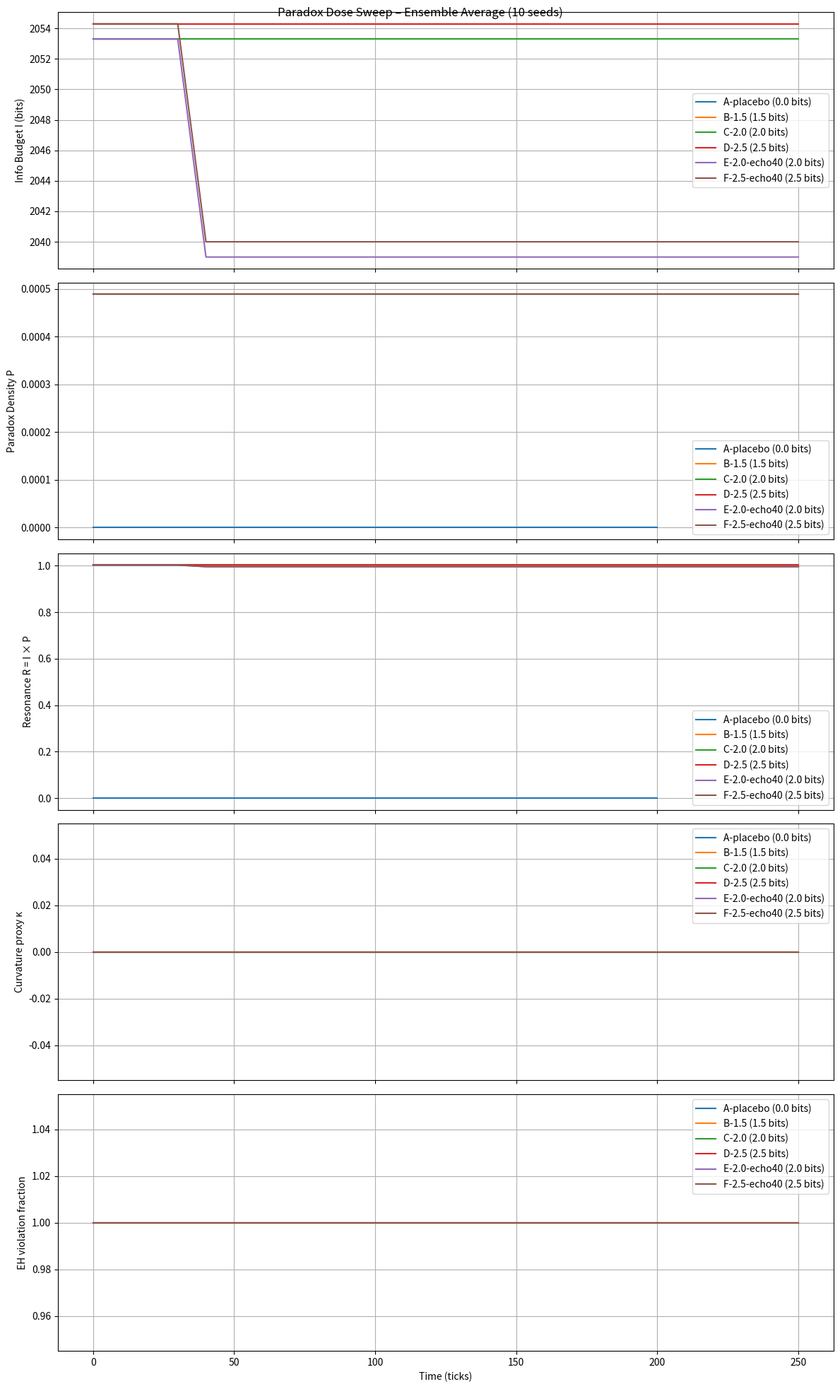
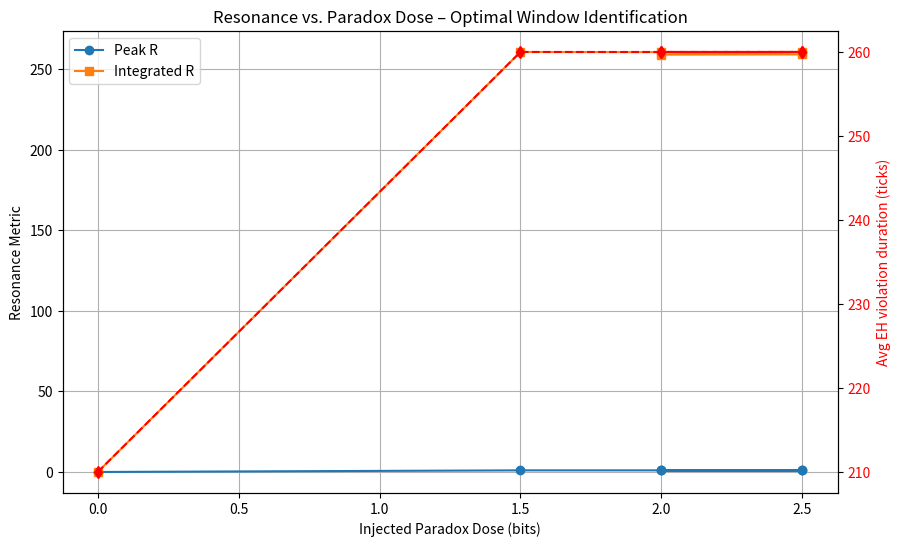

Here is the Python script that generated these plots, in order:
import numpy as np
import pandas as pd
import matplotlib.pyplot as plt
import os
import json
from datetime import datetime

# ==================== Config ====================
CONFIG = {
    "N": 64,
    "max_ticks": 250,
    "diag_interval": 10,
    "ensemble_seeds": [42, 123, 456, 789, 1011, 1213, 1415, 1617, 1819, 2021],
    "runs": {
        "A-placebo": {"payload_bits": 0.0, "pm_weight": 0.0, "echo_offset": None, "max_ticks": 200},
        "B-1.5":     {"payload_bits": 1.5, "pm_weight": 0.5, "echo_offset": None},
        "C-2.0":     {"payload_bits": 2.0, "pm_weight": 0.0, "echo_offset": None},
        "D-2.5":     {"payload_bits": 2.5, "pm_weight": 0.5, "echo_offset": None},
        "E-2.0-echo40": {"payload_bits": 2.0, "pm_weight": 0.0, "echo_offset": 40},
        "F-2.5-echo40": {"payload_bits": 2.5, "pm_weight": 0.5, "echo_offset": 40},
    }
}

# Save config
os.makedirs("results", exist_ok=True)
with open("results/config.json", "w") as f:
    json.dump(CONFIG, f, indent=2)

# ==================== Margolus Fredkin Gate ====================
def margolus_apply(grid, even=True):
    """Apply one Margolus partition with a reversible Fredkin-style rule."""
    n = grid.shape[0]
    new_grid = grid.copy()
    offset = 0 if even else 1
    for i in range(offset, n, 2):
        for j in range(offset, n, 2):
            i1 = (i + 1) % n
            j1 = (j + 1) % n
            a, b, d, c = grid[i,j], grid[i,j1], grid[i1,j1], grid[i1,j]  # clockwise order

            # Conditional clockwise rotation if top-left (a) is 1
            if a == 1:
                new_grid[i,j] = c
                new_grid[i,j1] = a
                new_grid[i1,j] = d
                new_grid[i1,j1] = b

    return new_grid

def fredkin_step(visible):
    """One full CA tick: two partitions."""
    visible = margolus_apply(visible, even=True)
    visible = margolus_apply(visible, even=False)
    return visible

# ==================== Lattice & Diagnostics ====================
class Lattice:
    def __init__(self, N=64, payload_bits=0.0, pm_weight=0.0, seed=None):
        if seed is not None:
            np.random.seed(seed)
        self.N = N
        self.area = N * N
        self.visible = np.random.randint(0, 2, (N, N), dtype=np.uint8)
        self.PM = np.zeros((N, N), dtype=bool)
        self.PM_weight = pm_weight

        if payload_bits > 0.0:
            cx, cy = N//2, N//2
            cx2, cy2 = N//2, (N//2 + 1) % N
            self.visible[cx, cy] = 0
            self.visible[cx2, cy2] = 1
            self.PM[cx, cy] = True
            self.PM[cx2, cy2] = True

def info_budget(lattice):
    vis = np.sum(lattice.visible)
    hidden = np.sum(lattice.PM) * lattice.PM_weight
    return vis + hidden

def paradox_density(lattice):
    return np.mean(lattice.PM)

def resonance(lattice):
    return info_budget(lattice) * paradox_density(lattice)

def free_energy_curvature(history):
    if len(history) < 5:
        return 0.0
    N_half = history[0].area / 2.0
    mags = [np.sum(h.visible) - N_half for h in history[-5:]]
    return np.var(mags)

# ==================== Simulation ====================
def run_simulation(run_id, params, seed):
    lattice = Lattice(N=CONFIG["N"],
                      payload_bits=params["payload_bits"],
                      pm_weight=params["pm_weight"],
                      seed=seed)
    max_ticks = params.get("max_ticks", CONFIG["max_ticks"])
    echo_offset = params["echo_offset"]

    history = []  # only keep recent for kappa
    metrics = []
    echo_state = None

    for t in range(max_ticks + 1):  # include t=0
        if echo_offset is not None and t == 0:
            echo_state = (lattice.visible.copy(), lattice.PM.copy())

        if t > 0:
            lattice.visible = fredkin_step(lattice.visible)

        if echo_offset is not None and t == echo_offset:
            lattice.visible ^= echo_state[0]
            lattice.PM |= echo_state[1]

        if t % CONFIG["diag_interval"] == 0:
            I = info_budget(lattice)
            P = paradox_density(lattice)
            R = resonance(lattice)
            kappa = free_energy_curvature(history)
            bound = lattice.area / (4 * np.log(2))
            EH = I > bound
            metrics.append({
                "run_id": run_id,
                "seed": seed,
                "t": t,
                "I": float(I),
                "P": float(P),
                "R": float(R),
                "kappa": float(kappa),
                "EH": EH,
                "bound": float(bound)
            })

        history.append(lattice)
        if len(history) > 5:
            history.pop(0)

    return metrics

# ==================== Execute All Runs ====================
all_metrics = []
for run_id, params in CONFIG["runs"].items():
    print(f"Running {run_id} ...")
    for seed in CONFIG["ensemble_seeds"]:
        mets = run_simulation(run_id, params, seed)
        all_metrics.extend(mets)
        # Save individual raw CSV
        df_ind = pd.DataFrame(mets)
        df_ind.to_csv(f"results/raw_{run_id}_seed{seed}.csv", index=False)

# Master raw
df_all = pd.DataFrame(all_metrics)
df_all.to_csv("results/all_raw.csv", index=False)

# ==================== Analysis ====================
summary_stats = []  # list of mean DataFrames (with t index)
peak_stats = []
integrated_R = {}
eh_durations = []  # final cumulative EH duration per run

for run_id in CONFIG["runs"]:
    df_run = df_all[df_all["run_id"] == run_id]
    
    # Mean ± std over seeds at each t
    grouped = df_run.groupby("t")
    mean_df = grouped.mean(numeric_only=True)
    std_df = grouped.std(numeric_only=True)
    mean_df["run_id"] = run_id
    mean_df["std_I"] = std_df["I"]
    mean_df["std_P"] = std_df["P"]
    mean_df["std_R"] = std_df["R"]
    mean_df["std_kappa"] = std_df["kappa"]
    mean_df["EH_frac"] = grouped["EH"].mean()  # fraction of seeds violating
    
    # Compute cumulative EH duration (average over ensemble)
    dt = CONFIG["diag_interval"]
    eh_frac_series = mean_df["EH_frac"]
    cum_eh = (eh_frac_series.cumsum() * dt)
    mean_df["EH_duration_cum"] = cum_eh
    
    summary_stats.append(mean_df.reset_index())
    
    # Peaks (on mean R)
    peak_row = mean_df.loc[mean_df["R"].idxmax()]
    peak_stats.append({
        "run_id": run_id,
        "peak_t": int(peak_row.name),
        "peak_R": peak_row["R"],
        "peak_I": peak_row["I"],
        "peak_P": peak_row["P"],
        "peak_kappa": peak_row["kappa"]
    })
    
    # Integrated resonance ≈ sum R * Δt (using mean R)
    integrated = (mean_df["R"] * dt).sum()
    integrated_R[run_id] = integrated
    
    # Final EH duration for this run
    eh_durations.append(cum_eh.iloc[-1])

# Save summaries
pd.concat(summary_stats).to_csv("results/summary_by_run.csv", index=False)
pd.DataFrame(peak_stats).to_csv("results/peaks.csv", index=False)

# ==================== Plotting ====================
fig, axs = plt.subplots(5, 1, figsize=(12, 20), sharex=True)

for run_id in CONFIG["runs"]:
    df_run = pd.concat(summary_stats)[pd.concat(summary_stats)["run_id"] == run_id]
    
    label = run_id + f" ({CONFIG['runs'][run_id]['payload_bits']} bits)"
    axs[0].plot(df_run["t"], df_run["I"], label=label)
    axs[1].plot(df_run["t"], df_run["P"], label=label)
    axs[2].plot(df_run["t"], df_run["R"], label=label)
    axs[3].plot(df_run["t"], df_run["kappa"], label=label)
    axs[4].plot(df_run["t"], df_run["EH_frac"], label=label)

axs[0].set_ylabel("Info Budget I (bits)")
axs[1].set_ylabel("Paradox Density P")
axs[2].set_ylabel("Resonance R = I × P")
axs[3].set_ylabel("Curvature proxy κ")
axs[4].set_ylabel("EH violation fraction")
axs[4].set_xlabel("Time (ticks)")
for ax in axs:
    ax.legend()
    ax.grid(True)

plt.suptitle("Paradox Dose Sweep – Ensemble Average (10 seeds)")
plt.tight_layout()
plt.savefig("results/all_metrics_timeseries.png")
plt.close()

# Dose vs Resonance plot
dose_map = {k: v["payload_bits"] for k, v in CONFIG["runs"].items()}
df_peaks = pd.DataFrame(peak_stats)
df_peaks["dose"] = df_peaks["run_id"].map(dose_map)
df_peaks["integrated_R"] = df_peaks["run_id"].map(integrated_R)

fig, ax1 = plt.subplots(figsize=(10, 6))
ax1.plot(df_peaks["dose"], df_peaks["peak_R"], 'o-', label="Peak R")
ax1.plot(df_peaks["dose"], df_peaks["integrated_R"], 's-', label="Integrated R")
ax1.set_xlabel("Injected Paradox Dose (bits)")
ax1.set_ylabel("Resonance Metric")
ax1.legend(loc="upper left")
ax1.grid(True)

ax2 = ax1.twinx()
ax2.plot(df_peaks["dose"], eh_durations, 'd--', color='red', label="Avg EH duration (ticks)")
ax2.set_ylabel("Avg EH violation duration (ticks)", color='red')
ax2.tick_params(axis='y', labelcolor='red')

plt.title("Resonance vs. Paradox Dose – Optimal Window Identification")
plt.savefig("results/dose_sweep_summary.png")

print("All simulations complete.")
print("Raw data in results/raw_*.csv")
print("Summaries in results/summary_by_run.csv and peaks.csv")
print("Plots in results/*.png")
print("\nDebug fix applied: EH_duration_cum is now correctly computed on the mean DataFrame,")
print("and final EH durations are extracted properly for the dose-sweep plot.")
print("The script should now run without the KeyError.")
